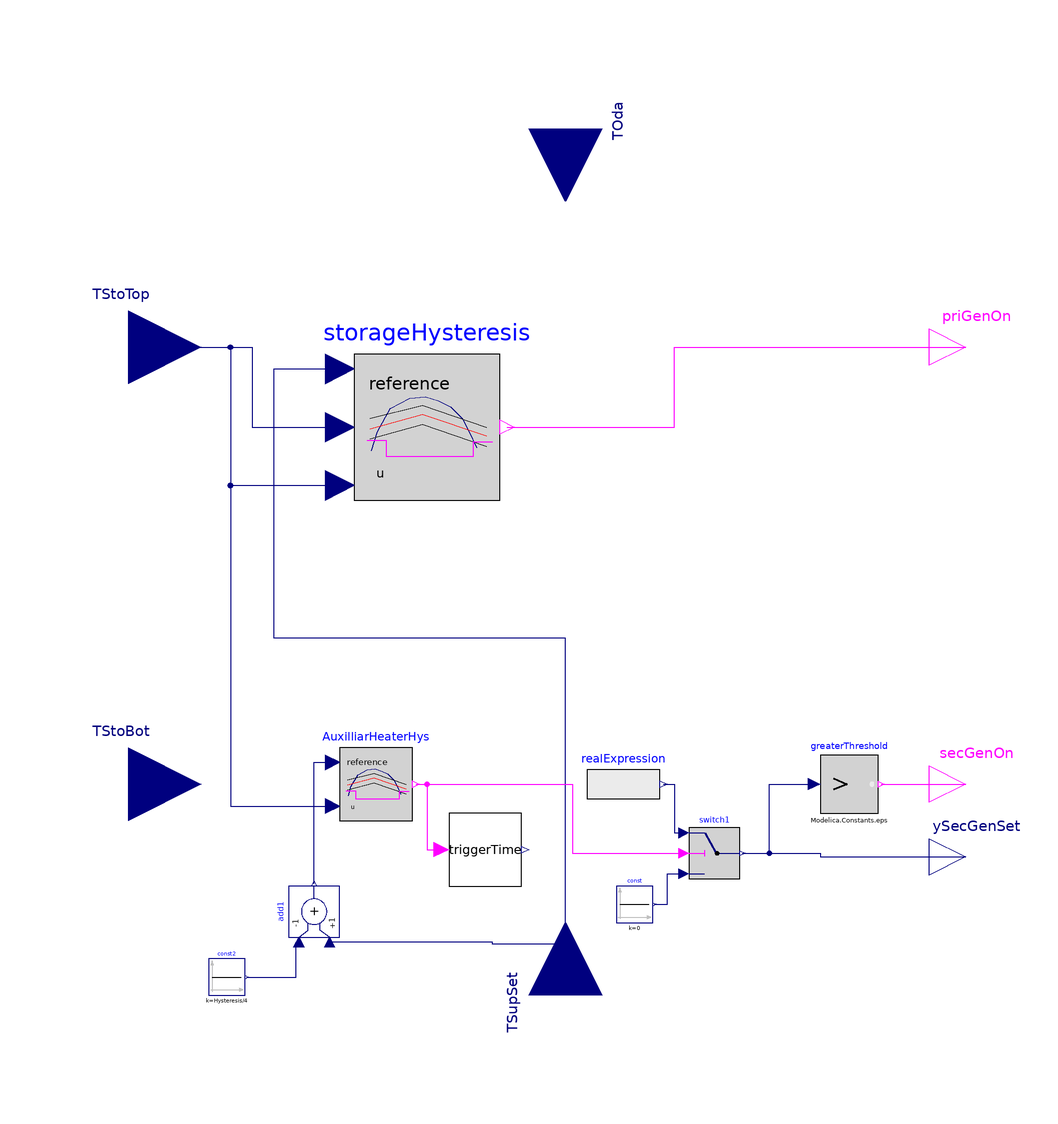

Above is the diagram view of the following Modelica model: its components placed by their Placement annotations and its connect equations drawn as lines.

model ConstantHysteresisTimeBasedHR
  "Const. hysteresis and time-based auxilliar heater control"
  extends
    BESMod.Systems.Hydraulical.Control.Components.OnOffController.BaseClasses.PartialOnOffController;

  parameter Modelica.Units.SI.TemperatureDifference Hysteresis=10;
  parameter Modelica.Units.SI.Time dt_hr
    "Seconds for regulation when hr should be activated: If lower set temperature is hurt for more than this time period";
  parameter Real addSet_dt_hr=1 "Each time dt_hr passes, the output of the heating rod is increased by this amount in percentage. Maximum and default is 100 (on-off hr)%";

  BESMod.Systems.Hydraulical.Control.Components.OnOffController.Utilities.StorageHysteresis
    storageHysteresis(final bandwidth=Hysteresis, final pre_y_start=true)
    annotation (Placement(transformation(extent={{-58,18},{-18,58}})));
  BESMod.Systems.Hydraulical.Control.Components.OnOffController.Utilities.TriggerTime
    triggerTime
    annotation (Placement(transformation(extent={{-32,-88},{-12,-68}})));
  Modelica.Blocks.Sources.RealExpression realExpression(y=min(floor((time -
        triggerTime.y)/dt_hr)*addSet_dt_hr, 1))
    annotation (Placement(transformation(extent={{6,-70},{26,-50}})));
  Modelica.Blocks.Logical.GreaterThreshold greaterThreshold(threshold=Modelica.Constants.eps)
    annotation (Placement(transformation(extent={{70,-68},{86,-52}})));

  Modelica.Blocks.Logical.Switch         switch1
    annotation (Placement(transformation(extent={{34,-86},{48,-72}})));
  Modelica.Blocks.Sources.Constant       const(final k=0)
    annotation (Placement(transformation(extent={{14,-98},{24,-88}})));
  Modelica.Blocks.Logical.OnOffController AuxilliarHeaterHys(bandwidth=
        Hysteresis/2, pre_y_start=true)
    "Generates the on/off signal depending on the temperature inputs"
    annotation (Placement(transformation(extent={{-62,-70},{-42,-50}})));
  Modelica.Blocks.Math.Add               add1(k1=-1)
    annotation (Placement(transformation(extent={{-7,-7},{7,7}},
        rotation=90,
        origin={-69,-95})));
  Modelica.Blocks.Sources.Constant       const2(final k=Hysteresis/4)
    annotation (Placement(transformation(extent={{-98,-118},{-88,-108}})));
equation
  connect(TStoTop, storageHysteresis.T_top) annotation (Line(points={{-120,60},{-86,
          60},{-86,38},{-62,38}}, color={0,0,127}));
  connect(TSupSet, storageHysteresis.T_set) annotation (Line(points={{0,-118},{0,-20},
          {-80,-20},{-80,54},{-62,54}}, color={0,0,127}));
  connect(storageHysteresis.y, priGenOn) annotation (Line(points={{-16,38},{30,38},
          {30,60},{110,60}}, color={255,0,255}));
  connect(greaterThreshold.y, secGenOn)
    annotation (Line(points={{86.8,-60},{110,-60}}, color={255,0,255}));
  connect(const.y, switch1.u3) annotation (Line(points={{24.5,-93},{28,-93},{28,
          -84.6},{32.6,-84.6}}, color={0,0,127}));
  connect(switch1.y, ySecGenSet) annotation (Line(points={{48.7,-79},{70,-79},{70,
          -80},{110,-80}}, color={0,0,127}));
  connect(switch1.y, greaterThreshold.u) annotation (Line(points={{48.7,-79},{
          56,-79},{56,-60},{68.4,-60}}, color={0,0,127}));
  connect(realExpression.y, switch1.u1) annotation (Line(points={{27,-60},{30,
          -60},{30,-73.4},{32.6,-73.4}}, color={0,0,127}));
  connect(TStoTop, storageHysteresis.T_bot) annotation (Line(points={{-120,60},{-92,
          60},{-92,22},{-62,22}}, color={0,0,127}));
  connect(TStoTop, AuxilliarHeaterHys.u) annotation (Line(points={{-120,60},{-92,60},
          {-92,-66},{-64,-66}}, color={0,0,127}));
  connect(const2.y, add1.u1) annotation (Line(points={{-87.5,-113},{-74,-113},{
          -74,-103.4},{-73.2,-103.4}}, color={0,0,127}));
  connect(add1.y, AuxilliarHeaterHys.reference) annotation (Line(points={{-69,
          -87.3},{-69,-54},{-64,-54}}, color={0,0,127}));
  connect(TSupSet, add1.u2) annotation (Line(points={{0,-118},{0,-104},{-20,-104},
          {-20,-103.4},{-64.8,-103.4}}, color={0,0,127}));
  connect(AuxilliarHeaterHys.y, triggerTime.u) annotation (Line(points={{-41,-60},
          {-38,-60},{-38,-78},{-34,-78}},      color={255,0,255}));
  connect(AuxilliarHeaterHys.y, switch1.u2) annotation (Line(points={{-41,-60},
          {2,-60},{2,-79},{32.6,-79}},                     color={255,0,255}));
  annotation (Icon(graphics={     Polygon(
            points={{-65,89},{-73,67},{-57,67},{-65,89}},
            lineColor={192,192,192},
            fillColor={192,192,192},
            fillPattern=FillPattern.Solid),Line(points={{-65,67},{-65,-81}},
          color={192,192,192}),Line(points={{-90,-70},{82,-70}}, color={192,
          192,192}),Polygon(
            points={{90,-70},{68,-62},{68,-78},{90,-70}},
            lineColor={192,192,192},
            fillColor={192,192,192},
            fillPattern=FillPattern.Solid),
                            Text(
            extent={{-65,93},{-12,75}},
            lineColor={160,160,164},
            textString="y"),Line(
            points={{-80,-70},{30,-70}},
            thickness=0.5),Line(
            points={{-50,10},{80,10}},
            thickness=0.5),Line(
            points={{-50,10},{-50,-70}},
            thickness=0.5),Line(
            points={{30,10},{30,-70}},
            thickness=0.5),Line(
            points={{-10,-65},{0,-70},{-10,-75}},
            thickness=0.5),Line(
            points={{-10,15},{-20,10},{-10,5}},
            thickness=0.5),Line(
            points={{-55,-20},{-50,-30},{-44,-20}},
            thickness=0.5),Line(
            points={{25,-30},{30,-19},{35,-30}},
            thickness=0.5),Text(
            extent={{-99,2},{-70,18}},
            lineColor={160,160,164},
            textString="true"),Text(
            extent={{-98,-87},{-66,-73}},
            lineColor={160,160,164},
            textString="false"),Text(
            extent={{19,-87},{44,-70}},
            lineColor={0,0,0},
            textString="uHigh"),Text(
            extent={{-63,-88},{-38,-71}},
            lineColor={0,0,0},
            textString="uLow"),Line(points={{-69,10},{-60,10}}, color={160,
          160,164})}));
end ConstantHysteresisTimeBasedHR;